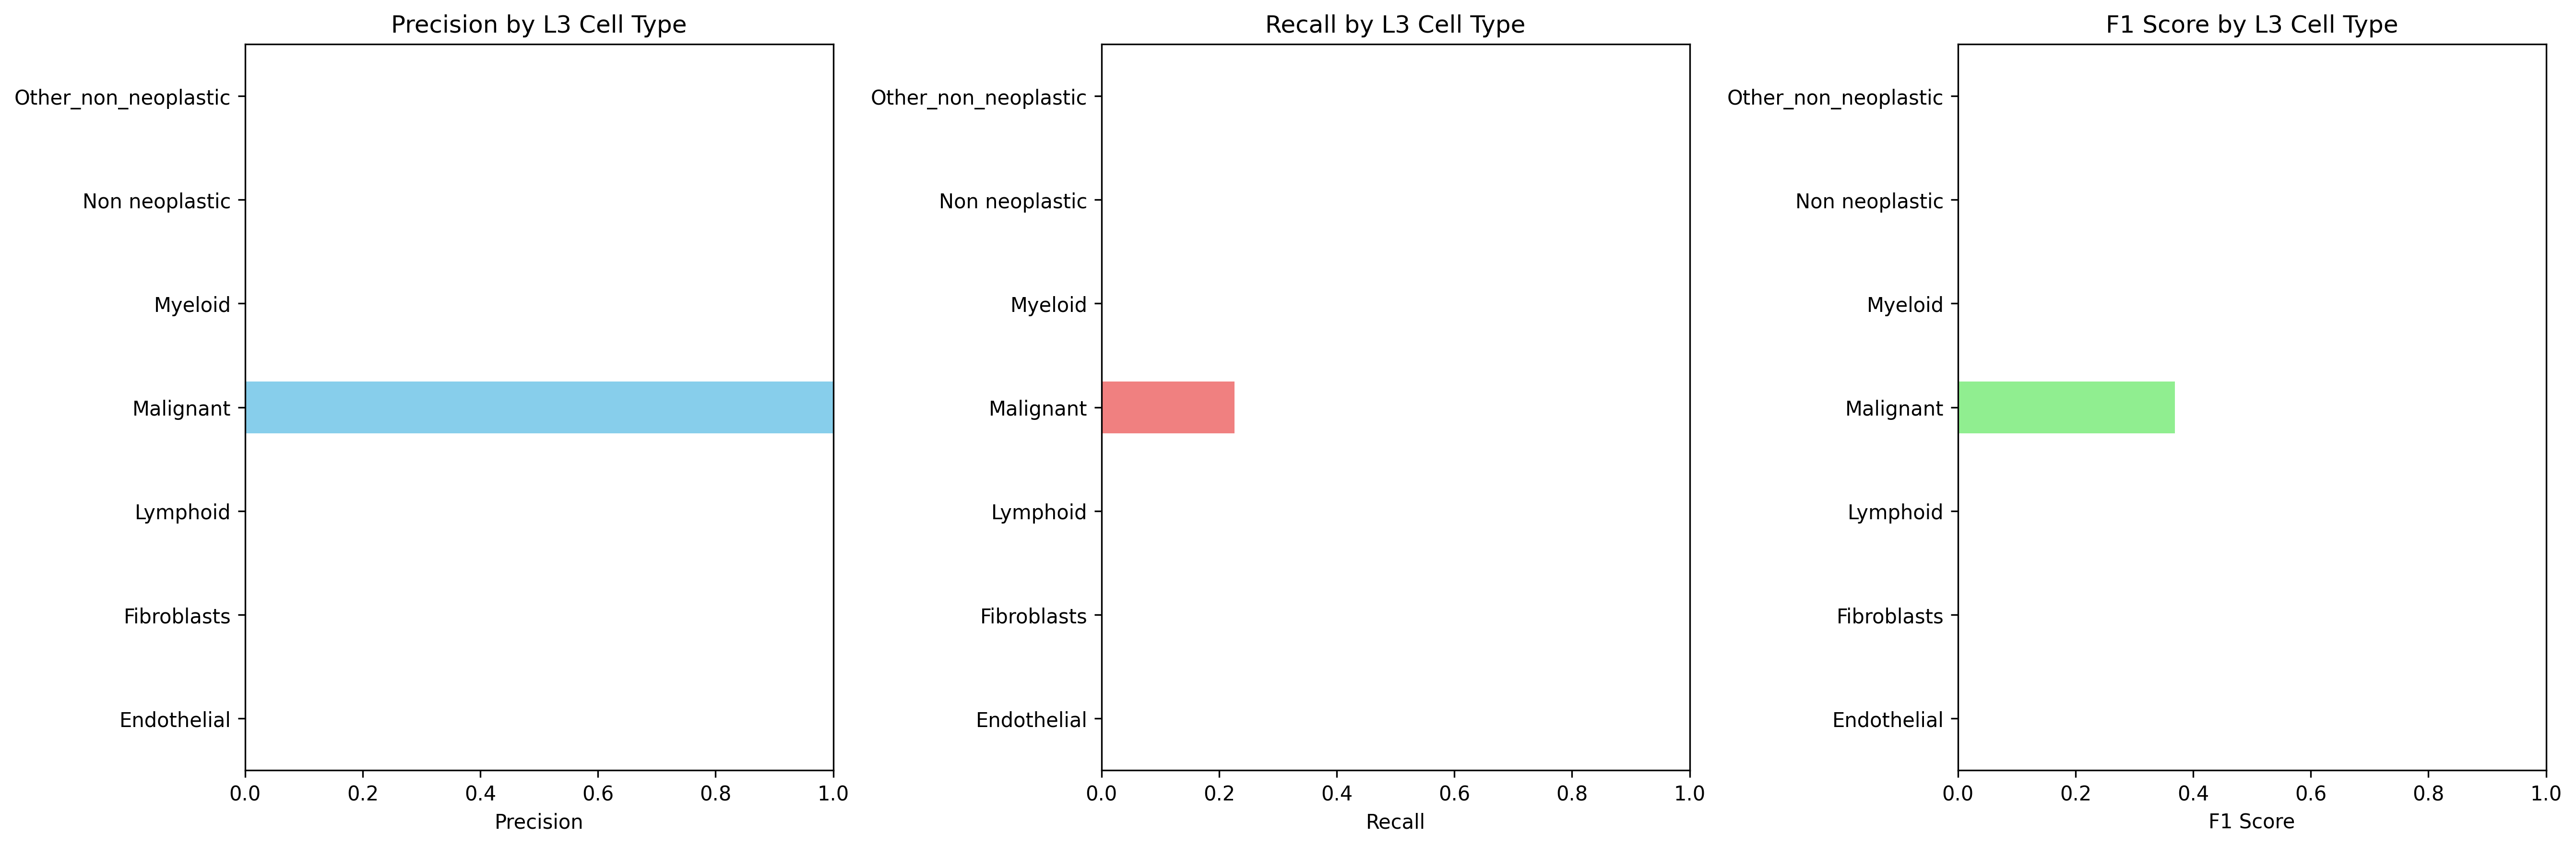

Values plotted in this chart, from the file beside it:
Cell_Type_L3, precision, recall, f1_score, support
Endothelial, 0.0, 0.0, 0.0, 0.0
Fibroblasts, 0.0, 0.0, 0.0, 0.0
Lymphoid, 0.0, 0.0, 0.0, 933.0
Malignant, 1.0, 0.2261, 0.3688, 836.0
Myeloid, 0.0, 0.0, 0.0, 185.0
Non neoplastic, 0.0, 0.0, 0.0, 0.0
Other_non_neoplastic, 0.0, 0.0, 0.0, 216.0
